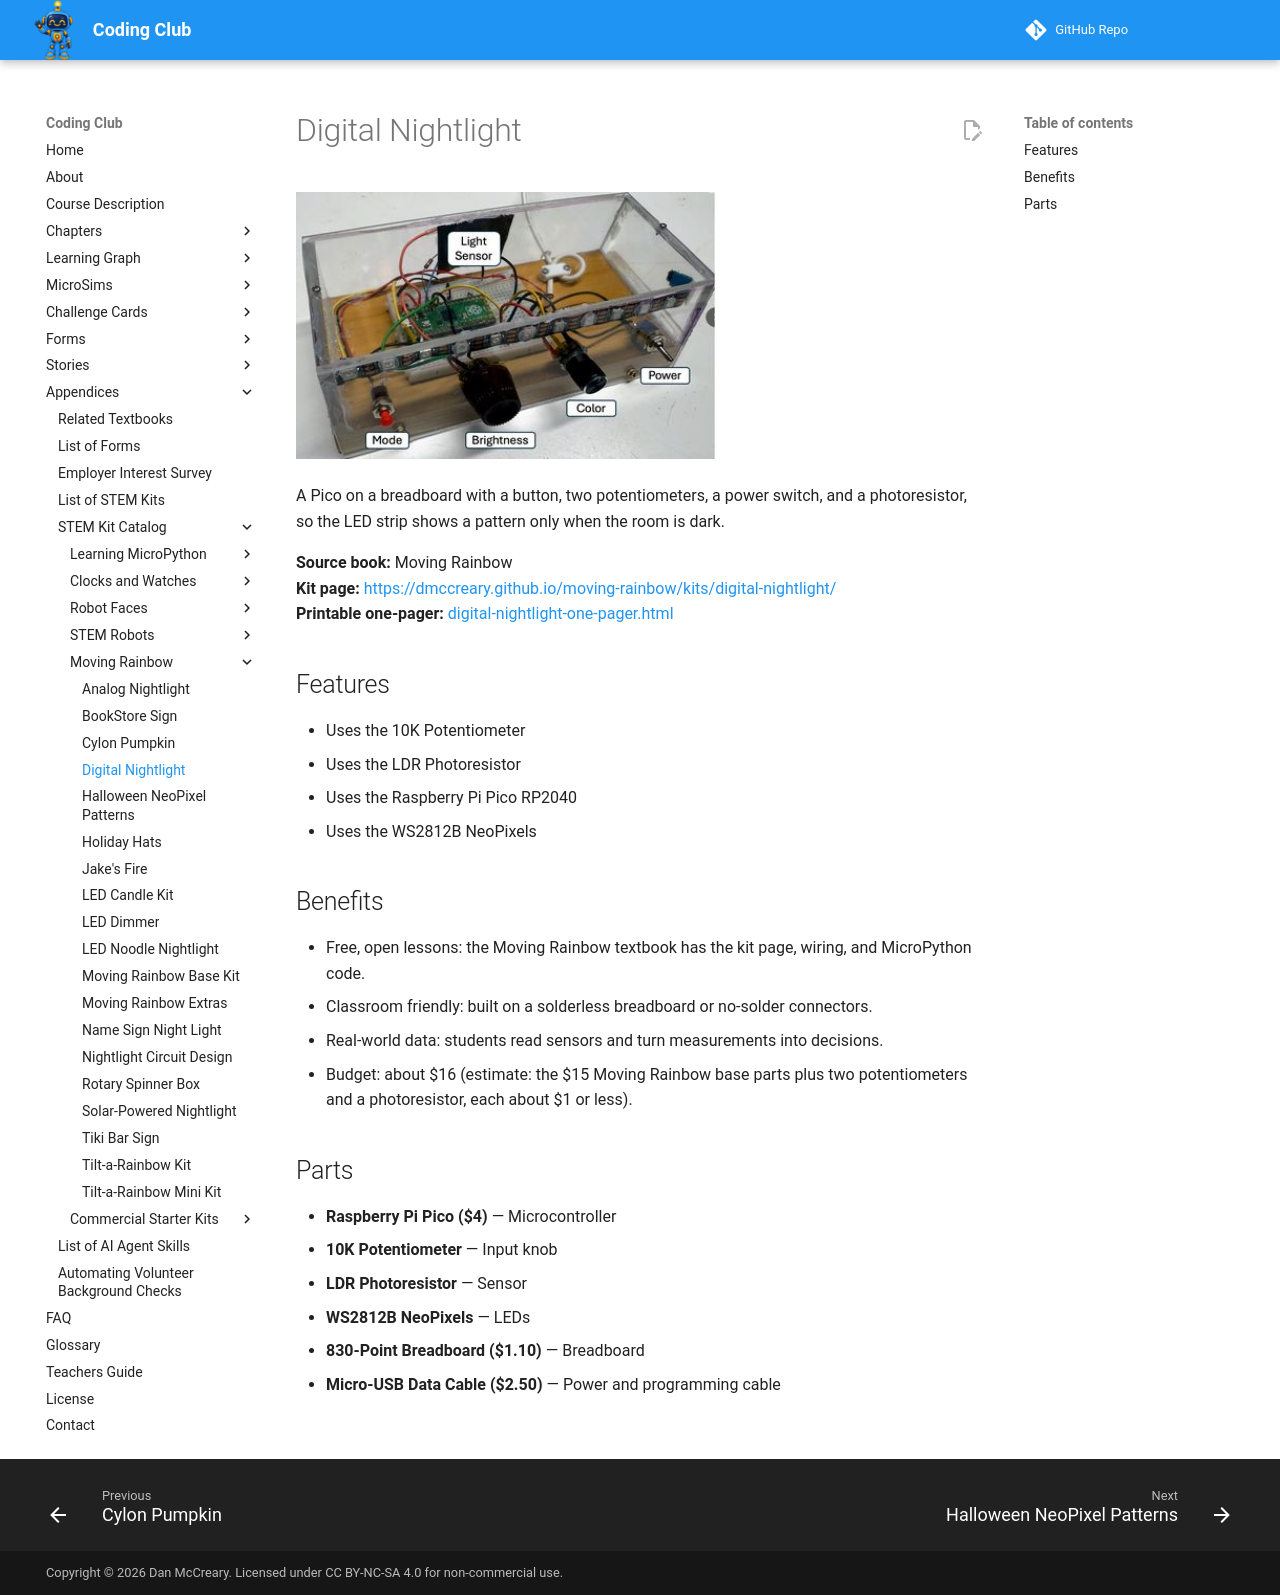

repository: dmccreary/coding-club · page: kits/digital-nightlight/index.html · generator: mkdocs

---
title: "Digital Nightlight"
description: "A Pico on a breadboard with a button, two potentiometers, a power switch, and a photoresistor, so the LED strip shows a pattern only when the room is dark."
image: kits/digital-nightlight/digital-nightlight.jpg
---

# Digital Nightlight

![Digital Nightlight](digital-nightlight.jpg){ width="420" }

A Pico on a breadboard with a button, two potentiometers, a power switch, and a photoresistor, so the LED strip shows a pattern only when the room is dark.

**Source book:** Moving Rainbow  
**Kit page:** [https://dmccreary.github.io/moving-rainbow/kits/digital-nightlight/](https://dmccreary.github.io/moving-rainbow/kits/digital-nightlight/)  
**Printable one-pager:** [digital-nightlight-one-pager.html](digital-nightlight-one-pager.html)

## Features

- Uses the 10K Potentiometer
- Uses the LDR Photoresistor
- Uses the Raspberry Pi Pico RP2040
- Uses the WS2812B NeoPixels

## Benefits

- Free, open lessons: the Moving Rainbow textbook has the kit page, wiring, and MicroPython code.
- Classroom friendly: built on a solderless breadboard or no-solder connectors.
- Real-world data: students read sensors and turn measurements into decisions.
- Budget: about $16 (estimate: the $15 Moving Rainbow base parts plus two potentiometers and a photoresistor, each about $1 or less).

## Parts

- **Raspberry Pi Pico ($4)** — Microcontroller
- **10K Potentiometer** — Input knob
- **LDR Photoresistor** — Sensor
- **WS2812B NeoPixels** — LEDs
- **830-Point Breadboard ($1.10)** — Breadboard
- **Micro-USB Data Cable ($2.50)** — Power and programming cable
